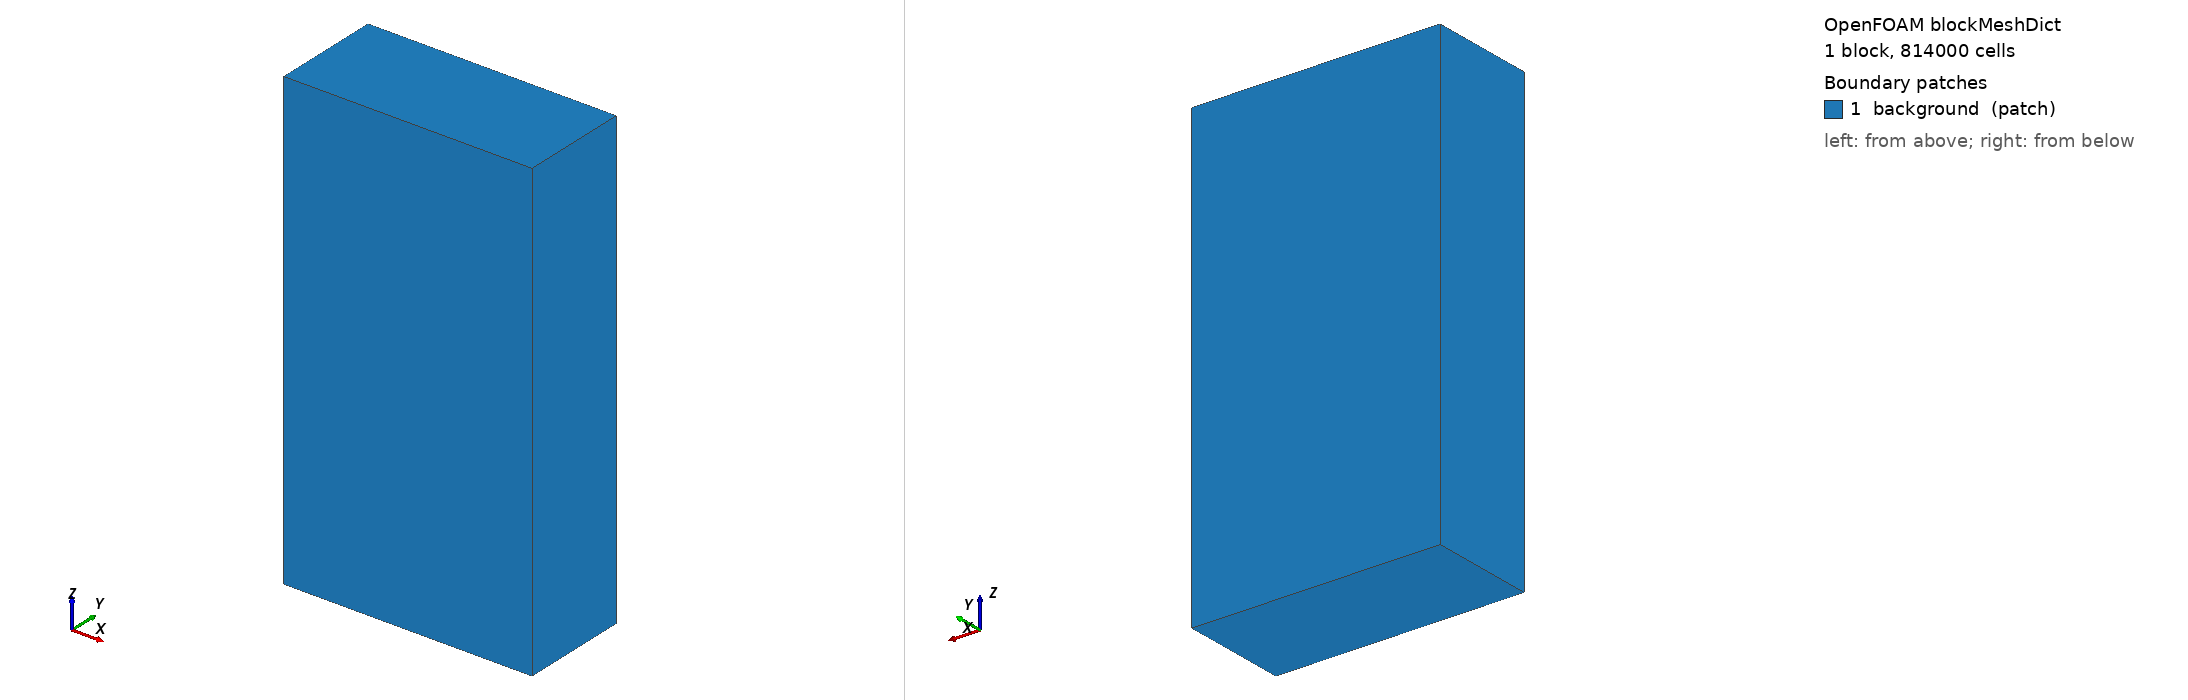

OpenFOAM case: the mesh blockMesh builds from blockMeshDict, 1 block(s), 814000 cells. Boundary patches (legend numbers): 1 background (patch). Left view from above one corner, right view from below the opposite corner. Boundary conditions: 2 field file(s) under 0/; 0 of 1 drawn patches have an entry in a shipped field file.

=== system/blockMeshDict ===
FoamFile
{
    format      ascii;
    class       dictionary;
    object      blockMeshDict;
}

vertices
(
    (-0.05 -0.026 -0.105) (0.05 -0.026 -0.105) (0.05 0.018 -0.105) (-0.05 0.018 -0.105)
    (-0.05 -0.026 0.08) (0.05 -0.026 0.08) (0.05 0.018 0.08) (-0.05 0.018 0.08)
);
blocks ( hex (0 1 2 3 4 5 6 7) (100 44 185) simpleGrading (1 1 1) );
boundary ( background { type patch; faces ( (0 3 2 1) (4 5 6 7) (0 4 7 3) (1 2 6 5) (0 1 5 4) (3 7 6 2) ); } );


=== system/controlDict ===
FoamFile
{
    format      ascii;
    class       dictionary;
    object      controlDict;
}

solver          incompressibleFluid;
startFrom       latestTime;
startTime       0;
stopAt          endTime;
endTime         1.6;
deltaT          2e-4;
writeControl    adjustableRunTime;
writeInterval   0.025;
purgeWrite      0;
writeFormat     binary;
writePrecision  8;
writeCompression off;
timeFormat      general;
timePrecision   6;
runTimeModifiable yes;
adjustTimeStep  yes;
maxCo           0.9;
maxDeltaT       1e-3;

functions
{
    #includeFunc patchFlowRate(patch=inlet)
    #includeFunc patchFlowRate(patch=outlet_descending)
    #includeFunc patchAverage(patch=outlet_descending, fields=(p))
    #includeFunc patchFlowRate(patch=outlet_brachiocephalic)
    #includeFunc patchAverage(patch=outlet_brachiocephalic, fields=(p))
    #includeFunc patchFlowRate(patch=outlet_carotid)
    #includeFunc patchAverage(patch=outlet_carotid, fields=(p))
    #includeFunc patchFlowRate(patch=outlet_subclavian)
    #includeFunc patchAverage(patch=outlet_subclavian, fields=(p))
}
